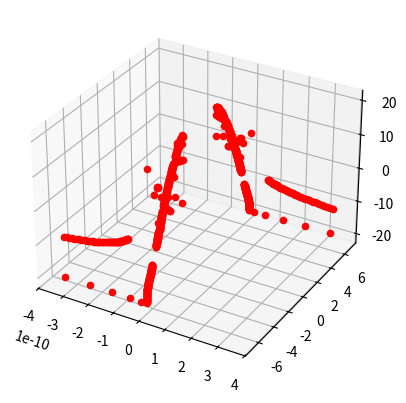

The matplotlib source for this figure:
import matplotlib.pyplot as plt
import numpy as np
from scipy.optimize import root

def coordinate_generator(a, b, c, a_y, b_y):

    def equations(variables, A, B, C, P, Q):
        x, y = variables
        eq1 = A*(x**2 - y**2) + B*x + C - P
        eq2 = x*B + 2*x*y*A - Q
        return [eq1, eq2]

    # Initial guess for the variables x and y
    x0 = np.array([1, 1])

    # Solve the equations
    solutions = []
    solution1 = root(equations, x0, args=(a,b,c,a_y,b_y))
    if solution1.success:
        solutions.append(solution1.x)

    # Additional initial guesses for more solutions
    x0_2 = np.array([-1, -1])
    solution2 = root(equations, x0_2, args=(a,b,c,a_y,b_y))
    if solution2.success:
        solutions.append(solution2.x)


    # print(solutions)
    # print(solutions[0][0],solutions[0][1])
    # print(solutions[1][0],solutions[1][1])

    return ((solutions[0][0], solutions[0][1]), (solutions[1][0], solutions[1][1]))

fig = plt.figure()
ax = plt.axes(projection="3d")

for a_y in np.linspace(-20,20,500):
    
  coord = coordinate_generator(1,0,25,a_y,0)
  point1 = (coord[0][0], coord[0][1], a_y)
  point2 = (coord[1][0], coord[1][1], a_y)
  
  
  ax.scatter(point1[0],point1[1],point1[2], c='red')
  ax.scatter(point2[0],point2[1],point2[2], c='red')
  print(coord)
plt.show()
